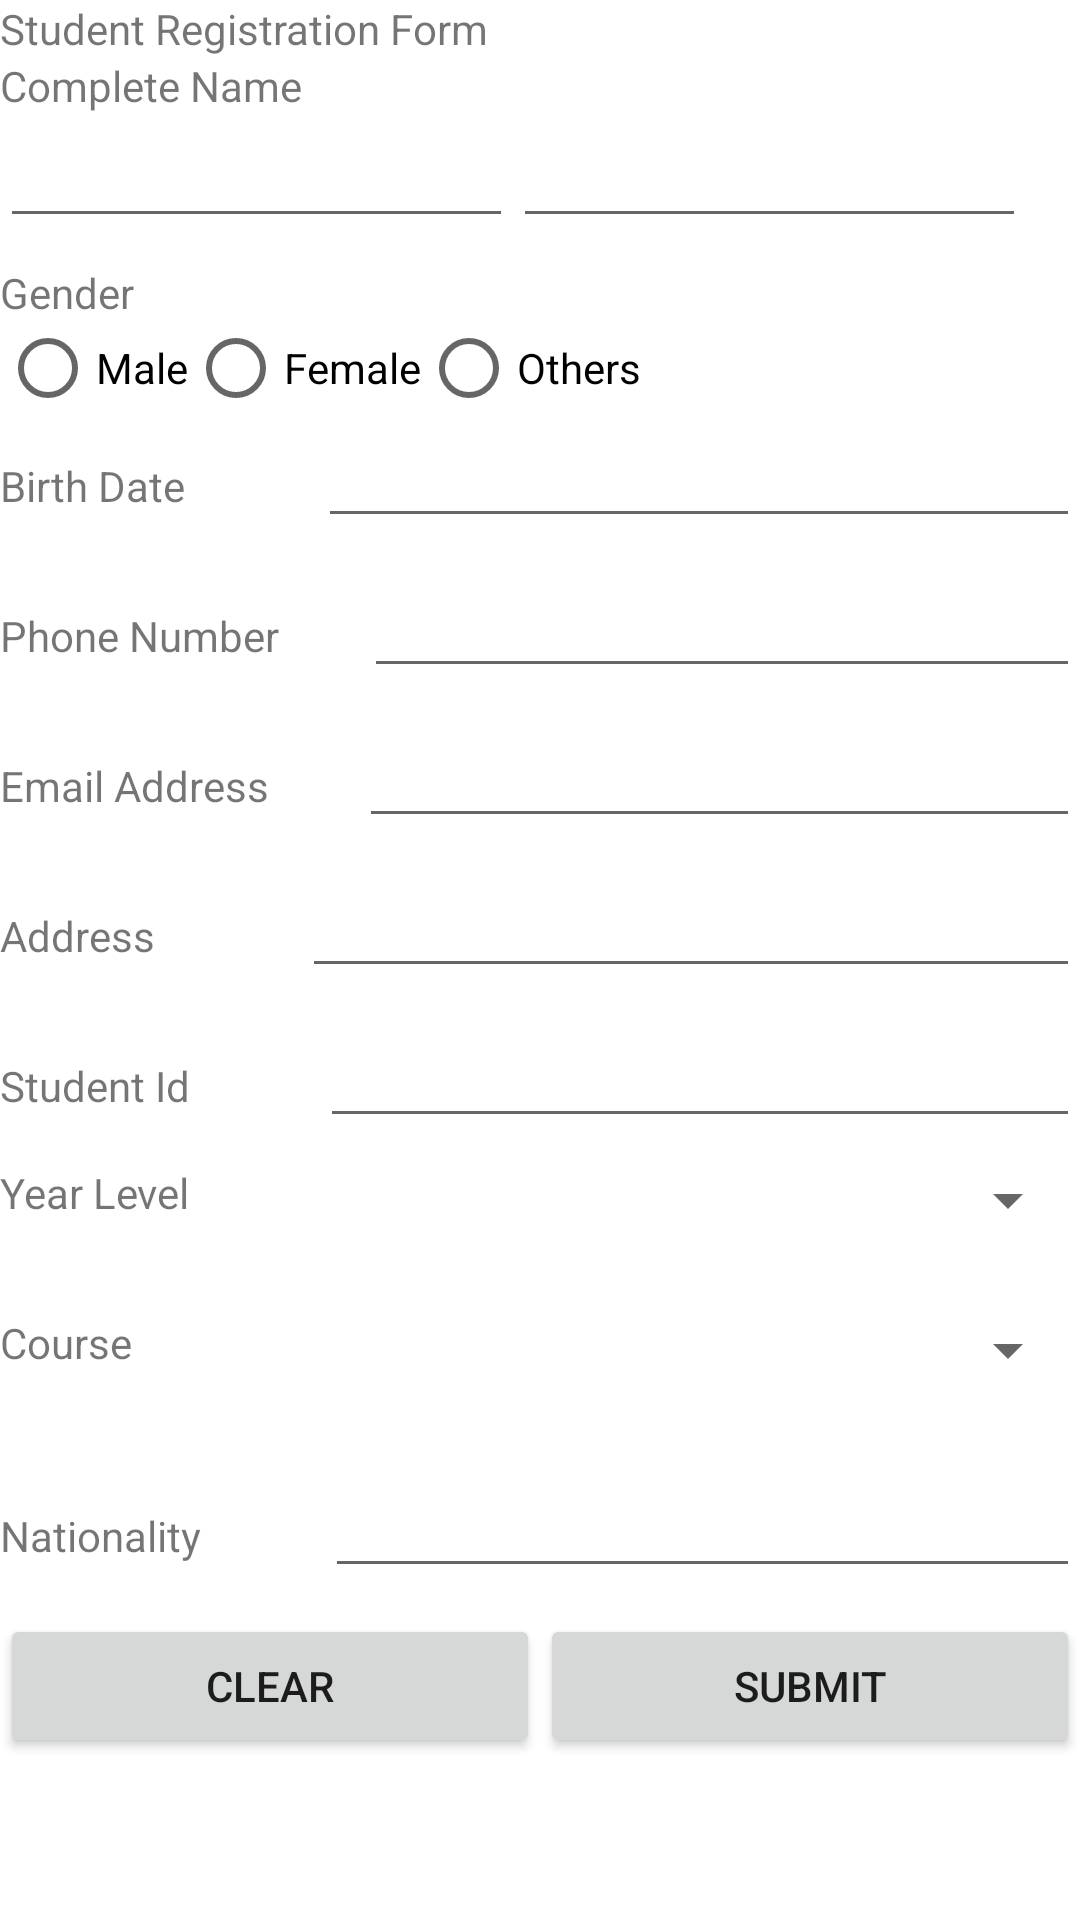

The Android layout XML behind this screen, and the referenced resources:
<!-- AndroidManifest.xml: application theme Theme.MyAndroidProjectCollection -->
<!-- res/layout/activity_passing_intents_exercise.xml -->
<?xml version="1.0" encoding="utf-8"?>
<androidx.constraintlayout.widget.ConstraintLayout xmlns:android="http://schemas.android.com/apk/res/android"
    xmlns:app="http://schemas.android.com/apk/res-auto"
    xmlns:tools="http://schemas.android.com/tools"
    android:layout_width="match_parent"
    android:layout_height="match_parent"
    tools:context=".PassingIntentsExercise">

    <LinearLayout
        android:layout_width="match_parent"
        android:layout_height="match_parent"
        android:orientation="vertical">

        <TextView
            android:id="@+id/textView5"
            android:layout_width="match_parent"
            android:layout_height="wrap_content"
            android:text="Student Registration Form" />

        <TextView
            android:id="@+id/textView13"
            android:layout_width="match_parent"
            android:layout_height="wrap_content"
            android:text="Complete Name" />

        <LinearLayout
            android:layout_width="match_parent"
            android:layout_height="50dp"
            android:orientation="horizontal">

            <EditText
                android:id="@+id/fname"
                android:layout_width="wrap_content"
                android:layout_height="wrap_content"
                android:layout_weight="1"
                android:ems="10"
                android:inputType="textPersonName" />

            <EditText
                android:id="@+id/lname"
                android:layout_width="wrap_content"
                android:layout_height="wrap_content"
                android:layout_weight="1"
                android:ems="10"
                android:inputType="textPersonName" />

            <TextView
                android:id="@+id/textView14"
                android:layout_width="wrap_content"
                android:layout_height="1dp"
                android:layout_weight="1"
                android:text="TextView" />

        </LinearLayout>

        <RadioGroup
            android:layout_width="match_parent"
            android:layout_height="50dp">

            <TextView
                android:id="@+id/textView23"
                android:layout_width="match_parent"
                android:layout_height="wrap_content"
                android:text="Gender" />

            <LinearLayout
                android:layout_width="match_parent"
                android:layout_height="match_parent"
                android:orientation="horizontal">

                <RadioButton
                    android:id="@+id/male"
                    android:layout_width="wrap_content"
                    android:layout_height="wrap_content"
                    android:text="Male" />

                <RadioButton
                    android:id="@+id/female"
                    android:layout_width="wrap_content"
                    android:layout_height="wrap_content"
                    android:text="Female" />

                <RadioButton
                    android:id="@+id/others"
                    android:layout_width="wrap_content"
                    android:layout_height="wrap_content"
                    android:text="Others" />
            </LinearLayout>

        </RadioGroup>

        <LinearLayout
            android:layout_width="match_parent"
            android:layout_height="50dp"
            android:orientation="horizontal">

            <TextView
                android:id="@+id/textView15"
                android:layout_width="wrap_content"
                android:layout_height="wrap_content"
                android:layout_weight="1"
                android:text="Birth Date" />

            <EditText
                android:id="@+id/birthdatetf"
                android:layout_width="wrap_content"
                android:layout_height="wrap_content"
                android:layout_weight="1"
                android:ems="10"
                android:inputType="textPersonName" />
        </LinearLayout>

        <LinearLayout
            android:layout_width="match_parent"
            android:layout_height="50dp"
            android:orientation="horizontal">

            <TextView
                android:id="@+id/textView16"
                android:layout_width="wrap_content"
                android:layout_height="wrap_content"
                android:layout_weight="1"
                android:text="Phone Number" />

            <EditText
                android:id="@+id/phonetf"
                android:layout_width="wrap_content"
                android:layout_height="wrap_content"
                android:layout_weight="1"
                android:ems="10"
                android:inputType="textPersonName" />
        </LinearLayout>

        <LinearLayout
            android:layout_width="match_parent"
            android:layout_height="50dp"
            android:orientation="horizontal">

            <TextView
                android:id="@+id/textView24"
                android:layout_width="wrap_content"
                android:layout_height="wrap_content"
                android:layout_weight="1"
                android:text="Email Address" />

            <EditText
                android:id="@+id/emailtf"
                android:layout_width="wrap_content"
                android:layout_height="wrap_content"
                android:layout_weight="1"
                android:ems="10"
                android:inputType="textPersonName" />
        </LinearLayout>

        <LinearLayout
            android:layout_width="match_parent"
            android:layout_height="50dp"
            android:orientation="horizontal">

            <TextView
                android:layout_width="wrap_content"
                android:layout_height="wrap_content"
                android:layout_weight="1"
                android:text="Address" />

            <EditText
                android:id="@+id/addresstf"
                android:layout_width="wrap_content"
                android:layout_height="wrap_content"
                android:layout_weight="1"
                android:ems="10"
                android:inputType="textPersonName" />
        </LinearLayout>

        <LinearLayout
            android:layout_width="match_parent"
            android:layout_height="50dp"
            android:orientation="horizontal">

            <TextView
                android:id="@+id/textView26"
                android:layout_width="wrap_content"
                android:layout_height="wrap_content"
                android:layout_weight="1"
                android:text="Student Id" />

            <EditText
                android:id="@+id/studentidtf"
                android:layout_width="wrap_content"
                android:layout_height="wrap_content"
                android:layout_weight="1"
                android:ems="10"
                android:inputType="textPersonName" />
        </LinearLayout>

        <LinearLayout
            android:layout_width="match_parent"
            android:layout_height="50dp"
            android:orientation="horizontal">

            <TextView
                android:id="@+id/textView27"
                android:layout_width="400dp"
                android:layout_height="wrap_content"
                android:layout_weight="1"
                android:text="Year Level" />

            <Spinner
                android:id="@+id/spinner"
                android:layout_width="match_parent"
                android:layout_height="wrap_content"
                android:layout_weight="1"
                app:layout_constraintEnd_toEndOf="parent"
                app:layout_constraintStart_toStartOf="parent" />


        </LinearLayout>

        <LinearLayout
            android:layout_width="match_parent"
            android:layout_height="50dp"
            android:orientation="horizontal">

            <TextView
                android:id="@+id/textView28"
                android:layout_width="wrap_content"
                android:layout_height="wrap_content"
                android:layout_weight="1"
                android:text="Course" />

            <Spinner
                android:id="@+id/spinner2"
                android:layout_width="wrap_content"
                android:layout_height="wrap_content"
                android:layout_weight="1" />

        </LinearLayout>

        <LinearLayout
            android:layout_width="match_parent"
            android:layout_height="50dp"
            android:orientation="horizontal">

            <TextView
                android:id="@+id/textView29"
                android:layout_width="wrap_content"
                android:layout_height="wrap_content"
                android:layout_weight="1"
                android:text="Nationality" />

            <EditText
                android:id="@+id/nationalitytf"
                android:layout_width="wrap_content"
                android:layout_height="wrap_content"
                android:layout_weight="1"
                android:ems="10"
                android:inputType="textPersonName" />
        </LinearLayout>

        <LinearLayout
            android:layout_width="match_parent"
            android:layout_height="50dp"
            android:orientation="horizontal">

            <Button
                android:id="@+id/clearbtn"
                android:layout_width="wrap_content"
                android:layout_height="wrap_content"
                android:layout_weight="1"
                android:text="Clear" />

            <Button
                android:id="@+id/submitbtn"
                android:layout_width="wrap_content"
                android:layout_height="wrap_content"
                android:layout_weight="1"
                android:text="Submit" />
        </LinearLayout>

    </LinearLayout>

</androidx.constraintlayout.widget.ConstraintLayout>
<!-- resources referenced by this layout -->
<resources>
  <style name="Theme.MyAndroidProjectCollection" parent="Theme.MaterialComponents.DayNight.DarkActionBar">
          
          <item name="colorPrimary">@color/purple_500</item>
          <item name="colorPrimaryVariant">@color/purple_700</item>
          <item name="colorOnPrimary">@color/white</item>
          
          <item name="colorSecondary">@color/teal_200</item>
          <item name="colorSecondaryVariant">@color/teal_700</item>
          <item name="colorOnSecondary">@color/black</item>
          
          <item name="android:statusBarColor">?attr/colorPrimaryVariant</item>
          
      </style>
  <!-- not gathered from this repository: default colours our renderer supplied (Android Studio template values) -->
  <color name="purple_500">#FF6200EE</color>
  <color name="purple_700">#FF3700B3</color>
  <color name="teal_200">#FF03DAC5</color>
  <color name="teal_700">#FF018786</color>
  <color name="black">#FF000000</color>
  <color name="white">#FFFFFFFF</color>
</resources>
